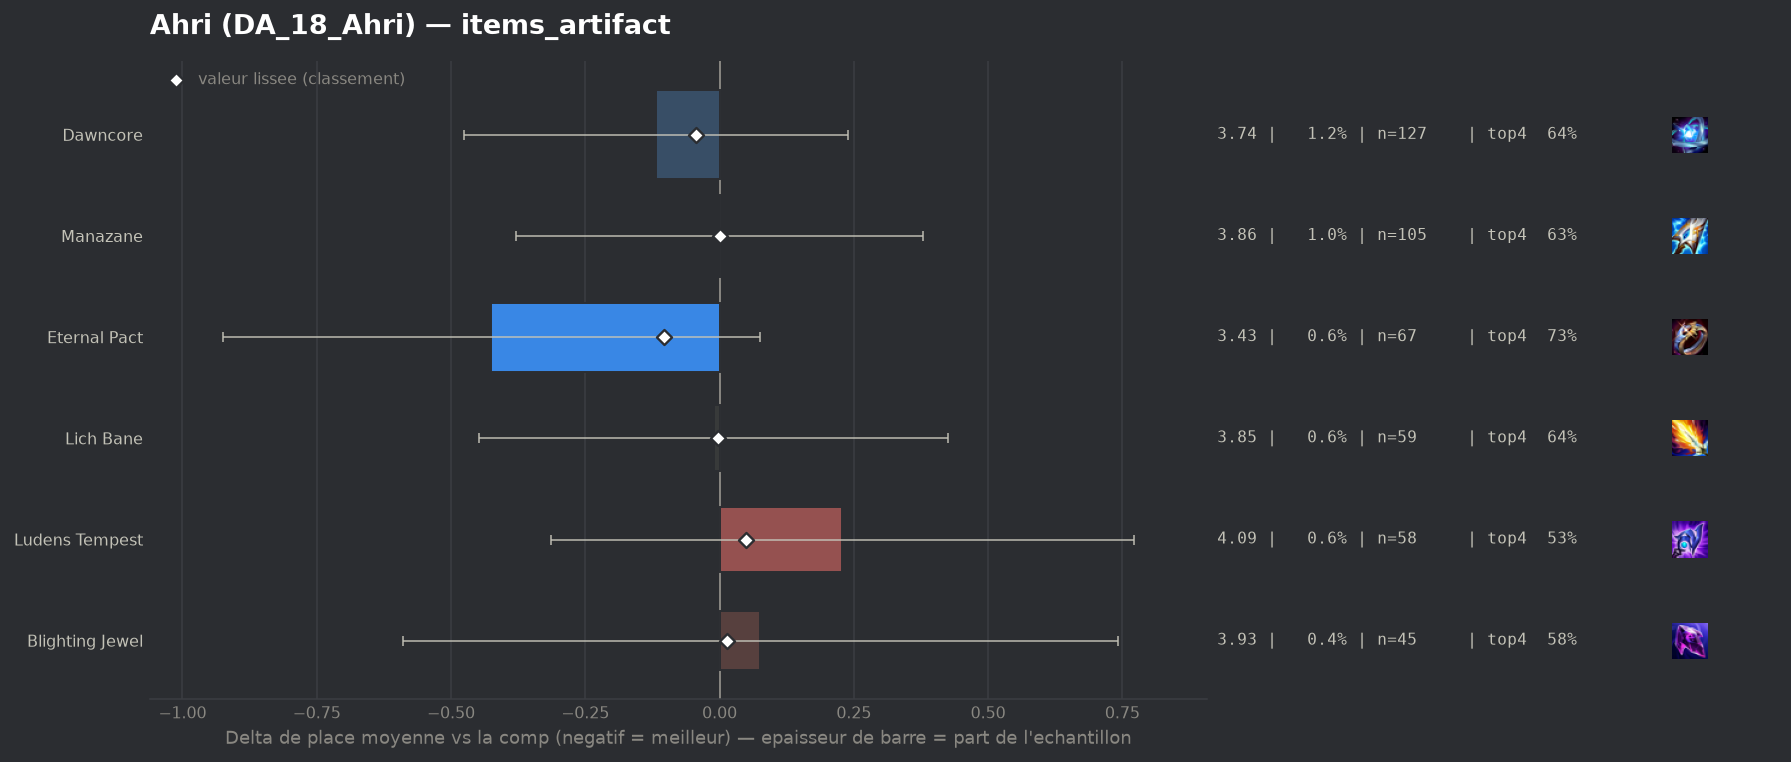

The file beside this chart, header and first rows:
group, label, n, share, avg_place, shrunk_avg, score, d_avg, d_avg_pess, impact, d_top4, win, top2, top4, sd, z, p, significant
populaire, Eternal Pact, 67, 0.006372, 3.433, 3.755, -0.103, -0.425, 0.0, 0.0007, 0.1019, 0.209, 0.4179, 0.7313, 2.082, -1.67, 0.0956, False
populaire, Dawncore, 127, 0.01208, 3.74, 3.814, -0.044, -0.118, 0.0, 0.0005, 0.0083, 0.1732, 0.315, 0.6378, 2.04, -0.65, 0.5174, False
populaire, Lich Bane, 59, 0.005612, 3.847, 3.856, -0.002, -0.011, 0.0, 0.0, 0.0146, 0.0847, 0.2373, 0.6441, 1.706, -0.05, 0.9623, False
populaire, Manazane, 105, 0.009987, 3.857, 3.858, -0.0, -0.001, 0.0, 0.0, -0.0009, 0.1333, 0.2857, 0.6286, 1.968, -0.0, 0.9965, False
populaire, Blighting Jewel, 45, 0.00428, 3.933, 3.871, 0.013, 0.075, 0.0, -0.0001, -0.0517, 0.1778, 0.3778, 0.5778, 2.274, 0.22, 0.8245, False
populaire, Ludens Tempest, 58, 0.005516, 4.086, 3.907, 0.049, 0.228, 0.0, -0.0003, -0.095, 0.1552, 0.2759, 0.5345, 2.103, 0.82, 0.4098, False
